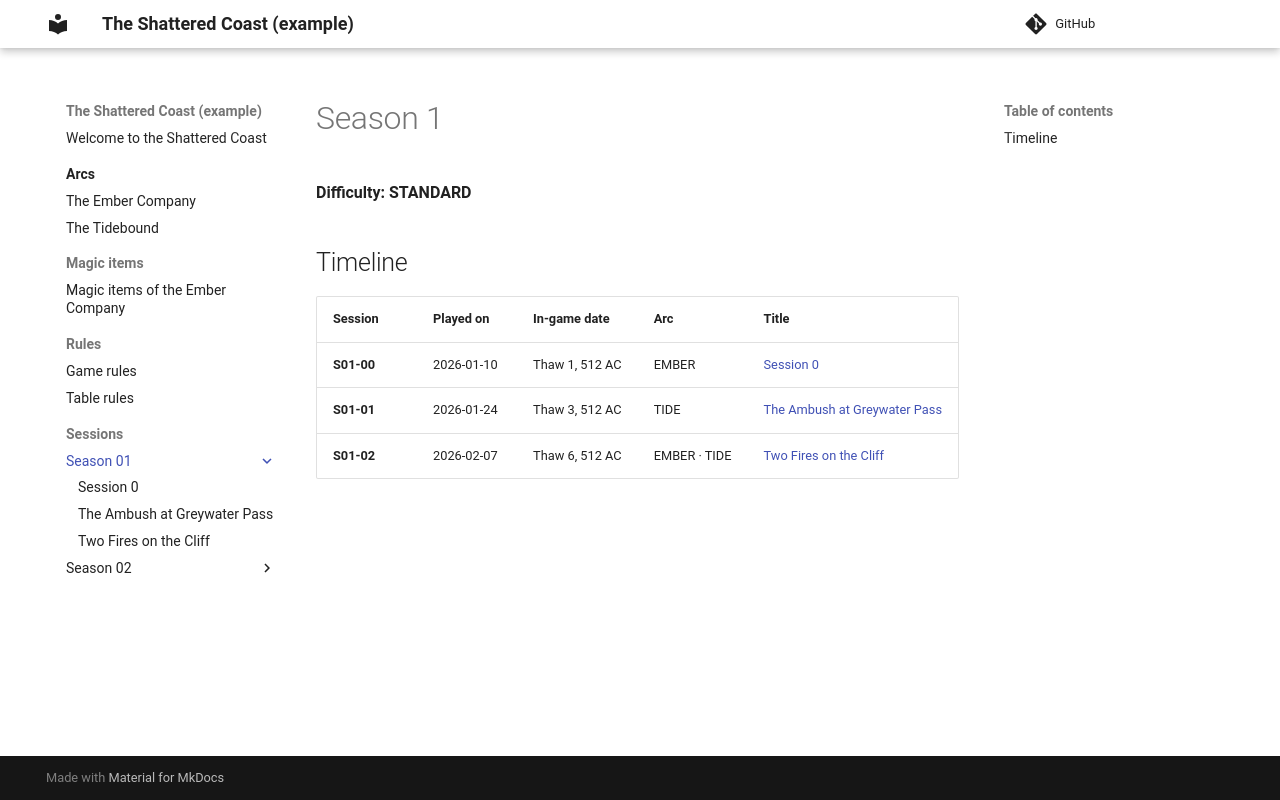

repository: mbalasso/dnd-campaign-wiki · page: sessions/season-01/index.html · generator: mkdocs

<!--
  Season page. Add one file per session in this folder, starting from _templates/session.md
  (e.g. s01-00.md, s01-01.md): the table below lists them automatically.
  For a new season, copy this folder as season-02 and link it from the home page.
-->

# Season 1

## Timeline

<!-- TIMELINE -->
